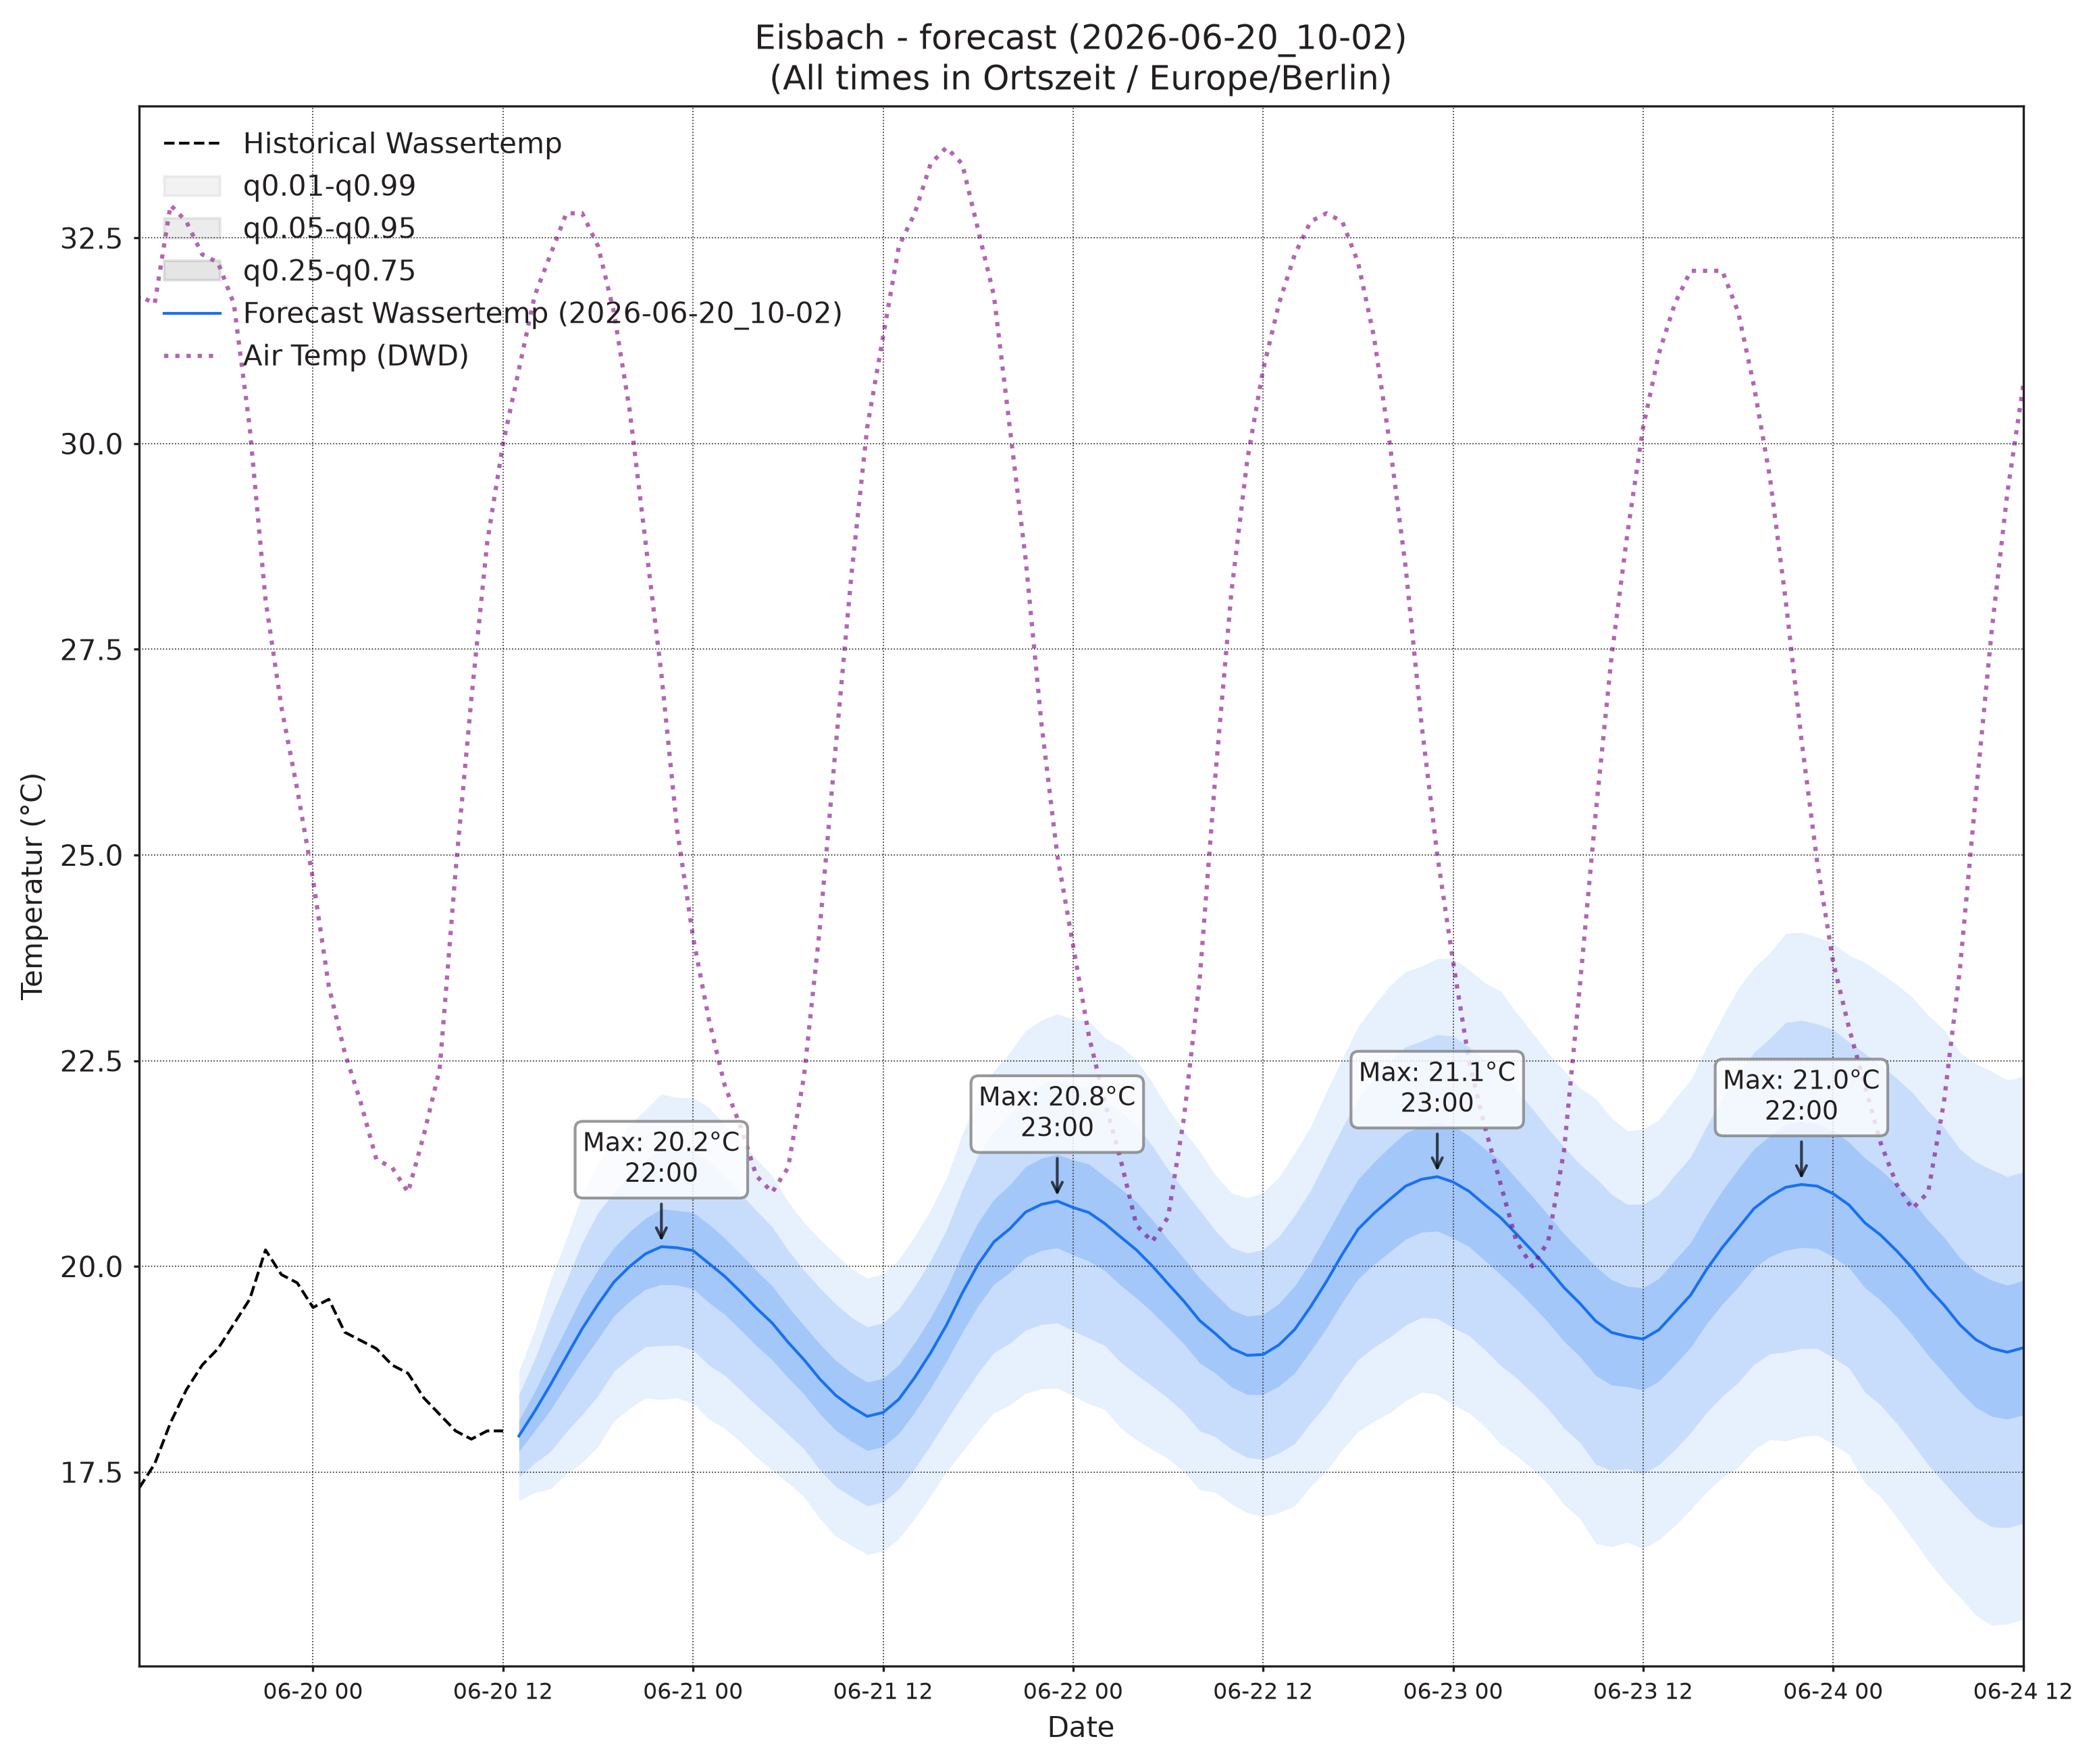

Source data for this figure (header and first rows):
, wassertemp_q0.01, wassertemp_q0.05, wassertemp_q0.25, wassertemp_q0.5, wassertemp_q0.75, wassertemp_q0.95, wassertemp_q0.99, airtemp_96_q0.01, airtemp_96_q0.05, airtemp_96_q0.25, airtemp_96_q0.5, airtemp_96_q0.75, airtemp_96_q0.95, airtemp_96_q0.99, pressure_96_q0.01, pressure_96_q0.05, pressure_96_q0.25, pressure_96_q0.5, pressure_96_q0.75, pressure_96_q0.95, pressure_96_q0.99
2026-06-20 13:00, 17.15, 17.44, 17.75, 17.94, 18.13, 18.44, 18.73, 28.24, 29.61, 31.15, 32.09, 33.04, 34.57, 35.95, 1016, 1017, 1017, 1018, 1018, 1019, 1019
2026-06-20 14:00, 17.25, 17.61, 18, 18.24, 18.48, 18.87, 19.23, 28.1, 30.01, 31.98, 33.15, 34.32, 36.3, 38.2, 1016, 1016, 1017, 1017, 1018, 1018, 1019
2026-06-20 15:00, 17.3, 17.75, 18.25, 18.56, 18.87, 19.38, 19.83, 27.59, 29.96, 32.35, 33.73, 35.11, 37.5, 39.87, 1015, 1015, 1016, 1017, 1017, 1018, 1019
2026-06-20 16:00, 17.48, 17.99, 18.56, 18.9, 19.25, 19.82, 20.33, 27.16, 29.62, 32.2, 33.74, 35.28, 37.87, 40.32, 1014, 1015, 1016, 1016, 1017, 1018, 1019
2026-06-20 17:00, 17.61, 18.2, 18.85, 19.24, 19.64, 20.29, 20.87, 26.45, 28.95, 31.74, 33.46, 35.18, 37.98, 40.47, 1013, 1014, 1015, 1016, 1017, 1018, 1019
2026-06-20 18:00, 17.81, 18.43, 19.12, 19.54, 19.96, 20.65, 21.27, 25.35, 27.9, 30.85, 32.7, 34.54, 37.5, 40.05, 1013, 1014, 1015, 1016, 1016, 1018, 1019
2026-06-20 19:00, 18.12, 18.72, 19.4, 19.81, 20.22, 20.9, 21.5, 24.11, 26.71, 29.81, 31.77, 33.74, 36.83, 39.43, 1012, 1013, 1015, 1016, 1017, 1018, 1019
2026-06-20 20:00, 18.27, 18.89, 19.58, 20, 20.42, 21.11, 21.73, 22.91, 25.48, 28.61, 30.62, 32.63, 35.76, 38.33, 1012, 1014, 1015, 1016, 1017, 1018, 1020
2026-06-20 21:00, 18.4, 19.02, 19.72, 20.15, 20.58, 21.28, 21.9, 21.4, 24.01, 27.19, 29.24, 31.28, 34.46, 37.07, 1012, 1014, 1015, 1016, 1017, 1019, 1020
2026-06-20 22:00, 18.38, 19.04, 19.78, 20.24, 20.7, 21.44, 22.1, 19.98, 22.56, 25.68, 27.67, 29.67, 32.78, 35.36, 1013, 1014, 1016, 1017, 1018, 1019, 1021
2026-06-20 23:00, 18.4, 19.04, 19.77, 20.23, 20.68, 21.41, 22.05, 18.71, 21.21, 24.2, 26.1, 28, 30.98, 33.48, 1013, 1014, 1016, 1017, 1018, 1020, 1022
2026-06-21 00:00, 18.33, 18.98, 19.73, 20.19, 20.66, 21.4, 22.05, 17.33, 19.81, 22.74, 24.59, 26.44, 29.37, 31.85, 1013, 1015, 1016, 1017, 1019, 1020, 1022
2026-06-21 01:00, 18.14, 18.8, 19.56, 20.04, 20.51, 21.27, 21.93, 16.47, 18.91, 21.76, 23.56, 25.35, 28.2, 30.64, 1013, 1015, 1017, 1018, 1019, 1021, 1022
2026-06-21 02:00, 18.03, 18.67, 19.42, 19.88, 20.34, 21.08, 21.72, 15.31, 17.77, 20.6, 22.36, 24.12, 26.94, 29.41, 1013, 1015, 1017, 1018, 1019, 1021, 1023
2026-06-21 03:00, 17.87, 18.5, 19.23, 19.69, 20.15, 20.88, 21.52, 14.44, 16.94, 19.77, 21.52, 23.27, 26.1, 28.6, 1013, 1015, 1017, 1018, 1019, 1021, 1023
2026-06-21 04:00, 17.68, 18.31, 19.04, 19.49, 19.95, 20.68, 21.3, 13.56, 16.19, 19.12, 20.92, 22.72, 25.65, 28.28, 1013, 1015, 1017, 1018, 1019, 1021, 1023
2026-06-21 05:00, 17.52, 18.14, 18.86, 19.31, 19.76, 20.48, 21.1, 13.05, 15.76, 18.77, 20.62, 22.46, 25.47, 28.18, 1012, 1014, 1017, 1018, 1019, 1021, 1024
2026-06-21 06:00, 17.37, 17.96, 18.65, 19.08, 19.51, 20.2, 20.79, 12.94, 15.73, 18.85, 20.76, 22.67, 25.78, 28.57, 1012, 1014, 1017, 1018, 1019, 1022, 1024
2026-06-21 07:00, 17.2, 17.78, 18.45, 18.87, 19.28, 19.95, 20.53, 13.43, 16.29, 19.49, 21.46, 23.43, 26.63, 29.49, 1012, 1014, 1017, 1018, 1019, 1022, 1024
2026-06-21 08:00, 16.94, 17.53, 18.21, 18.63, 19.06, 19.74, 20.33, 14.08, 17.07, 20.5, 22.64, 24.78, 28.21, 31.2, 1011, 1014, 1016, 1018, 1019, 1022, 1024
2026-06-21 09:00, 16.72, 17.32, 18.01, 18.43, 18.86, 19.54, 20.15, 14.94, 18.05, 21.69, 23.98, 26.27, 29.91, 33.02, 1011, 1014, 1016, 1018, 1019, 1022, 1025
2026-06-21 10:00, 16.61, 17.2, 17.87, 18.29, 18.71, 19.38, 19.97, 15.95, 19.32, 23.35, 25.92, 28.48, 32.51, 35.88, 1011, 1013, 1016, 1018, 1019, 1022, 1025
2026-06-21 11:00, 16.5, 17.09, 17.76, 18.18, 18.59, 19.26, 19.86, 16.95, 20.54, 24.91, 27.71, 30.52, 34.89, 38.48, 1010, 1013, 1016, 1017, 1019, 1022, 1025
2026-06-21 12:00, 16.54, 17.13, 17.81, 18.22, 18.64, 19.31, 19.91, 17.62, 21.49, 26.27, 29.37, 32.47, 37.25, 41.13, 1010, 1013, 1015, 1017, 1019, 1022, 1025
2026-06-21 13:00, 16.69, 17.29, 17.97, 18.39, 18.8, 19.48, 20.08, 18.33, 22.4, 27.47, 30.77, 34.07, 39.14, 43.22, 1009, 1012, 1015, 1017, 1019, 1022, 1025
2026-06-21 14:00, 16.94, 17.54, 18.23, 18.65, 19.07, 19.76, 20.36, 18.14, 22.48, 27.95, 31.53, 35.11, 40.58, 44.92, 1009, 1012, 1015, 1017, 1018, 1021, 1024
2026-06-21 15:00, 17.21, 17.83, 18.52, 18.95, 19.38, 20.07, 20.68, 18.17, 22.62, 28.23, 31.9, 35.58, 41.19, 45.64, 1008, 1011, 1014, 1016, 1018, 1021, 1024
2026-06-21 16:00, 17.5, 18.13, 18.84, 19.28, 19.73, 20.44, 21.07, 17.96, 22.4, 28.03, 31.72, 35.4, 41.03, 45.47, 1008, 1011, 1014, 1016, 1018, 1021, 1024
2026-06-21 17:00, 17.75, 18.42, 19.2, 19.68, 20.15, 20.93, 21.6, 17.55, 21.96, 27.53, 31.17, 34.82, 40.39, 44.8, 1007, 1010, 1014, 1016, 1018, 1021, 1024
2026-06-21 18:00, 18, 18.71, 19.52, 20.03, 20.53, 21.35, 22.05, 17.01, 21.4, 26.95, 30.6, 34.24, 39.79, 44.18, 1007, 1010, 1014, 1016, 1018, 1021, 1024
2026-06-21 19:00, 18.22, 18.95, 19.78, 20.3, 20.81, 21.65, 22.38, 16.48, 20.79, 26.25, 29.83, 33.41, 38.87, 43.18, 1007, 1010, 1014, 1016, 1018, 1021, 1024
2026-06-21 20:00, 18.31, 19.06, 19.92, 20.46, 20.99, 21.85, 22.6, 15.74, 20.01, 25.34, 28.81, 32.28, 37.61, 41.88, 1008, 1011, 1014, 1016, 1018, 1021, 1024
2026-06-21 21:00, 18.46, 19.22, 20.11, 20.66, 21.21, 22.1, 22.86, 15.33, 19.36, 24.41, 27.69, 30.97, 36.02, 40.05, 1008, 1011, 1014, 1016, 1018, 1022, 1025
2026-06-21 22:00, 18.51, 19.29, 20.19, 20.75, 21.31, 22.21, 23, 14.42, 18.26, 23.05, 26.16, 29.27, 34.06, 37.9, 1009, 1012, 1015, 1017, 1019, 1022, 1025
2026-06-21 23:00, 18.52, 19.31, 20.22, 20.79, 21.36, 22.27, 23.07, 13.51, 17.2, 21.75, 24.69, 27.64, 32.19, 35.87, 1009, 1012, 1015, 1017, 1019, 1023, 1026
2026-06-22 00:00, 18.43, 19.22, 20.14, 20.72, 21.29, 22.22, 23.01, 12.89, 16.39, 20.69, 23.46, 26.22, 30.52, 34.02, 1010, 1013, 1016, 1018, 1020, 1023, 1026
2026-06-22 01:00, 18.33, 19.13, 20.06, 20.65, 21.24, 22.18, 22.98, 12.24, 15.6, 19.68, 22.29, 24.9, 28.98, 32.34, 1010, 1013, 1016, 1018, 1020, 1024, 1027
2026-06-22 02:00, 18.26, 19.04, 19.95, 20.52, 21.09, 22, 22.78, 11.62, 15.02, 19.08, 21.67, 24.26, 28.32, 31.72, 1010, 1013, 1016, 1018, 1020, 1024, 1027
2026-06-22 03:00, 18.04, 18.84, 19.77, 20.36, 20.95, 21.88, 22.68, 11.14, 14.52, 18.52, 21.04, 23.56, 27.55, 30.93, 1010, 1013, 1016, 1018, 1020, 1024, 1027
2026-06-22 04:00, 17.89, 18.68, 19.61, 20.2, 20.79, 21.71, 22.51, 10.44, 13.85, 17.89, 20.44, 22.99, 27.02, 30.44, 1010, 1013, 1016, 1018, 1020, 1024, 1027
2026-06-22 05:00, 17.77, 18.55, 19.44, 20.01, 20.57, 21.46, 22.24, 10.46, 13.84, 17.84, 20.36, 22.89, 26.88, 30.26, 1010, 1013, 1016, 1018, 1021, 1024, 1027
2026-06-22 06:00, 17.66, 18.4, 19.25, 19.79, 20.32, 21.18, 21.91, 10.62, 13.94, 17.89, 20.39, 22.89, 26.84, 30.17, 1010, 1013, 1016, 1019, 1021, 1024, 1027
2026-06-22 07:00, 17.5, 18.23, 19.06, 19.58, 20.09, 20.93, 21.65, 10.6, 14.01, 18.11, 20.73, 23.35, 27.45, 30.86, 1010, 1013, 1016, 1019, 1021, 1024, 1027
2026-06-22 08:00, 17.28, 18, 18.82, 19.34, 19.86, 20.68, 21.4, 11.01, 14.54, 18.84, 21.6, 24.36, 28.65, 32.18, 1010, 1013, 1016, 1018, 1020, 1024, 1027
2026-06-22 09:00, 17.25, 17.93, 18.7, 19.18, 19.66, 20.43, 21.11, 11.49, 15.23, 19.82, 22.79, 25.76, 30.36, 34.09, 1010, 1013, 1016, 1018, 1020, 1024, 1027
2026-06-22 10:00, 17.11, 17.78, 18.53, 19, 19.47, 20.23, 20.89, 11.94, 16.01, 21.06, 24.33, 27.6, 32.65, 36.72, 1009, 1013, 1016, 1018, 1020, 1024, 1027
2026-06-22 11:00, 17, 17.68, 18.44, 18.92, 19.39, 20.16, 20.83, 12.44, 16.86, 22.39, 26.01, 29.62, 35.15, 39.57, 1009, 1012, 1016, 1018, 1020, 1024, 1027
2026-06-22 12:00, 16.96, 17.65, 18.44, 18.93, 19.42, 20.2, 20.89, 13.18, 17.86, 23.78, 27.65, 31.52, 37.44, 42.12, 1009, 1012, 1016, 1018, 1020, 1024, 1027
2026-06-22 13:00, 17.01, 17.73, 18.54, 19.04, 19.55, 20.36, 21.08, 13.07, 18.1, 24.51, 28.72, 32.93, 39.34, 44.37, 1008, 1012, 1015, 1017, 1020, 1023, 1027
2026-06-22 14:00, 17.09, 17.85, 18.7, 19.23, 19.76, 20.62, 21.38, 13.5, 18.65, 25.23, 29.55, 33.88, 40.45, 45.61, 1008, 1011, 1015, 1017, 1019, 1023, 1026
2026-06-22 15:00, 17.32, 18.1, 18.97, 19.51, 20.05, 20.92, 21.7, 13.45, 18.76, 25.55, 30.02, 34.48, 41.27, 46.58, 1007, 1011, 1014, 1017, 1019, 1023, 1026
2026-06-22 16:00, 17.51, 18.33, 19.25, 19.82, 20.38, 21.3, 22.12, 13.43, 18.76, 25.57, 30.06, 34.55, 41.37, 46.69, 1007, 1010, 1014, 1016, 1019, 1022, 1026
2026-06-22 17:00, 17.77, 18.61, 19.56, 20.15, 20.73, 21.68, 22.52, 13.66, 18.83, 25.44, 29.8, 34.16, 40.78, 45.95, 1006, 1010, 1014, 1016, 1018, 1022, 1026
2026-06-22 18:00, 17.99, 18.86, 19.85, 20.45, 21.06, 22.04, 22.91, 13.18, 18.3, 24.83, 29.13, 33.43, 39.96, 45.08, 1006, 1010, 1014, 1016, 1018, 1022, 1026
2026-06-22 19:00, 18.12, 19.02, 20.02, 20.64, 21.27, 22.27, 23.17, 12.53, 17.62, 24.09, 28.33, 32.57, 39.04, 44.13, 1006, 1010, 1014, 1016, 1018, 1022, 1026
2026-06-22 20:00, 18.22, 19.14, 20.17, 20.81, 21.45, 22.49, 23.41, 12.08, 17.06, 23.4, 27.56, 31.72, 38.06, 43.04, 1007, 1010, 1014, 1016, 1019, 1022, 1026
2026-06-22 21:00, 18.37, 19.28, 20.33, 20.98, 21.62, 22.67, 23.58, 11.54, 16.31, 22.36, 26.33, 30.29, 36.34, 41.11, 1007, 1011, 1014, 1017, 1019, 1023, 1027
2026-06-22 22:00, 18.47, 19.38, 20.42, 21.06, 21.7, 22.74, 23.65, 11.37, 15.82, 21.46, 25.15, 28.84, 34.47, 38.93, 1007, 1011, 1015, 1017, 1020, 1023, 1027
2026-06-22 23:00, 18.44, 19.37, 20.43, 21.09, 21.75, 22.82, 23.74, 10.82, 15.01, 20.28, 23.73, 27.19, 32.46, 36.64, 1008, 1011, 1015, 1018, 1020, 1024, 1028
2026-06-23 00:00, 18.31, 19.25, 20.34, 21.03, 21.71, 22.8, 23.74, 10.12, 14.15, 19.2, 22.49, 25.78, 30.83, 34.86, 1008, 1012, 1016, 1018, 1020, 1024, 1028
... 36 more rows
